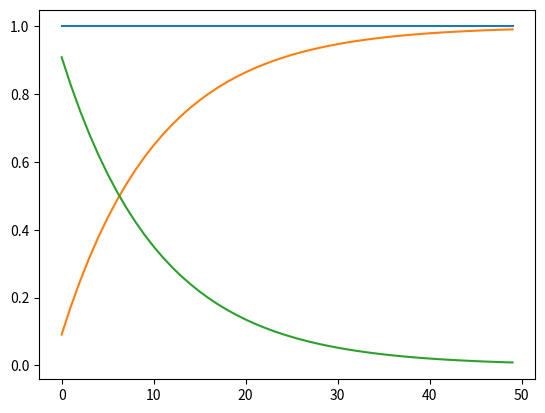

Python code for this plot:

import numpy as np
import matplotlib.pyplot as plt

class myFilter:

    def __init__(self, dt = 1.0, tau=10.0, state = 0.0):
        self.state = state
        self.tau = tau
        self.dt = dt

    def set_state(self, state):
        self.state = state

    def low_pass_filter(self, input):
        alfa = self.dt / (self.tau + self.dt)
        self.state = input * alfa + self.state * (1 - alfa)
        return self.state

    def high_pass_filter(self, input):
        self.low_pass_filter(input)
        return input - self.state

    def get_state(self):
        return self.state


def main():
    filterLow = myFilter(dt=1.0, tau = 10.0, state = 0.0)
    filterHigh = myFilter(dt=1.0, tau = 10.0, state = 0.0)

    input = np.ones(50)
    filteredLow = np.zeros(50)
    filteredHigh = np.zeros(50)

    for i in range(len(input)):
        inp = input[i]
        filteredLow[i] = filterLow.low_pass_filter(inp)
        filteredHigh[i] = filterHigh.high_pass_filter(inp)

    plt.plot(input)
    plt.plot(filteredLow)
    plt.plot(filteredHigh)
    plt.show()

if __name__ == "__main__":
    main()
